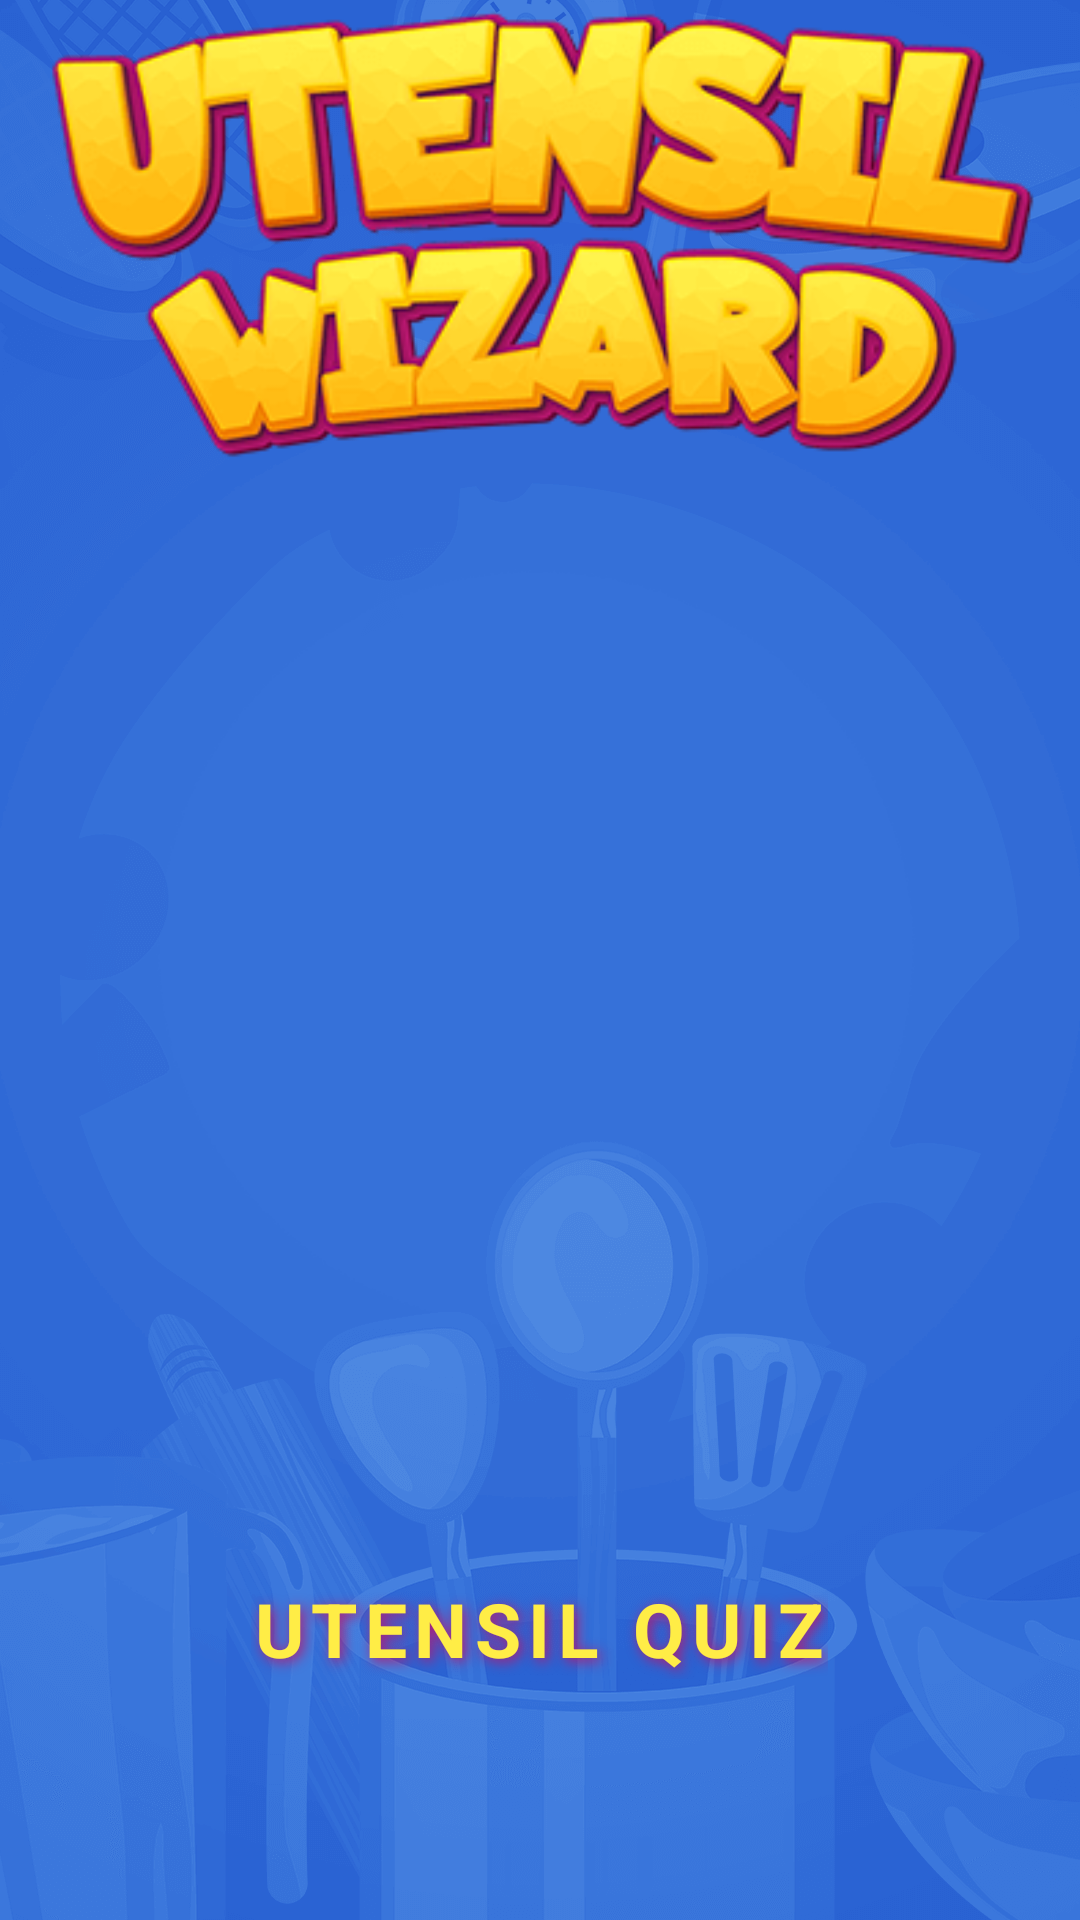

Here is an Android app screen rendered from its layout file. Give the layout XML and the strings, colors and styles it references.
<!-- AndroidManifest.xml: application theme Theme.UtensilWizard -->
<!-- res/layout/activity_main.xml -->
<?xml version="1.0" encoding="utf-8"?>
<RelativeLayout xmlns:android="http://schemas.android.com/apk/res/android"
    xmlns:tools="http://schemas.android.com/tools"
    android:layout_width="match_parent"
    android:layout_height="match_parent"
    android:background="@drawable/bg"
    android:orientation="vertical"
    tools:context=".MainActivity">

    <ImageView
        android:id="@+id/banner"
        android:layout_width="match_parent"
        android:layout_height="150dp"
        android:scaleType="fitXY"
        android:layout_margin="3dp"
        android:src="@drawable/banner" />

    <androidx.viewpager.widget.ViewPager
        android:id="@+id/viewPager"
        android:layout_width="300dp"
        android:layout_height="350dp"
        android:layout_below="@id/banner"
        android:layout_centerInParent="true"
        android:layout_gravity="center"
        android:layout_marginStart="5dp"
        android:layout_marginTop="5dp"
        android:layout_marginEnd="5dp"
        android:layout_marginBottom="5dp"
        android:contentDescription="@string/swipe_viewpager" />

    <androidx.appcompat.widget.AppCompatTextView
        android:id="@+id/utensil_quiz"
        android:layout_width="wrap_content"
        android:layout_height="wrap_content"
        android:textColor="#ffed46"
        android:shadowRadius="10"
        android:letterSpacing=".1"
        android:shadowColor="#b81870"
        android:shadowDy="3"
        android:shadowDx="3"
        android:layout_below="@id/viewPager"
        android:textStyle="bold"
        android:layout_centerInParent="true"
        android:text="Utensil Quiz"
        android:layout_margin="10dp"
        android:textSize="25sp"
        android:textAllCaps="true"/>

</RelativeLayout>
<!-- resources referenced by this layout -->
<resources>
  <!-- drawable banner: png bitmap (drawable, 24525 bytes) -->
  <!-- drawable bg: png bitmap (drawable, 132045 bytes) -->
  <string name="swipe_viewpager">swipe_viewpager</string>
  <style name="Theme.UtensilWizard" parent="Base.Theme.UtensilWizard" />
  <style name="Base.Theme.UtensilWizard" parent="Theme.Material3.DayNight.NoActionBar">
          
          
      </style>
</resources>
